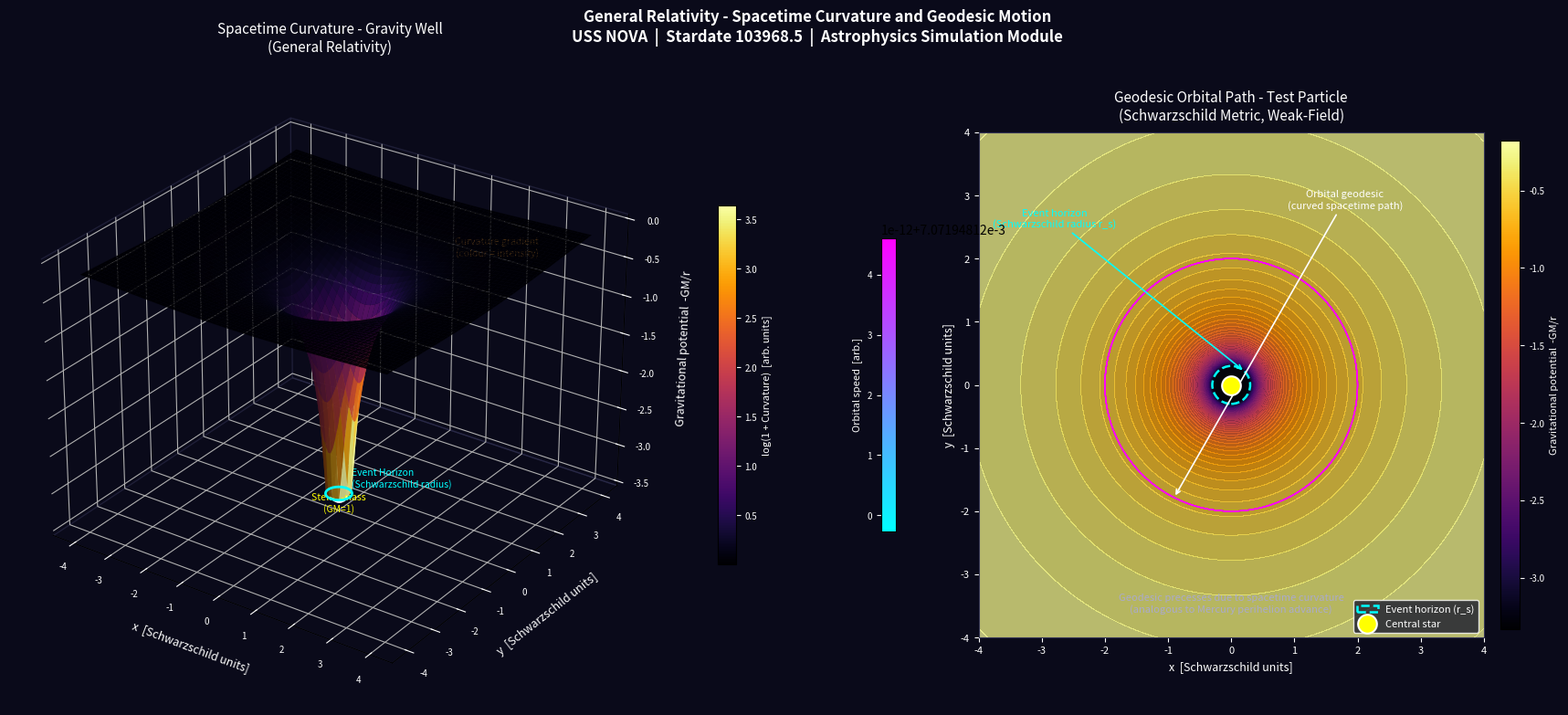

This chart was generated by the following Python code:
# Generated: 2026-04-06 19:06:22
# ============================================================

# Generated by: anthropic/claude-sonnet-4-6 (Cloud)
# Date: 2026-04-06 19:06:22
# AutoCoder System - Automated Code Generation

import numpy as np
import matplotlib.pyplot as plt
from matplotlib import cm
from mpl_toolkits.mplot3d import Axes3D
from scipy.integrate import solve_ivp

print("Initializing USS NOVA Astrophysics Simulation Module...")

# Parameters
GM = 1.0
RS = 0.3
GRID_N = 120
GRID_R = 4.0

# Spacetime curvature surface
x = np.linspace(-GRID_R, GRID_R, GRID_N)
y = np.linspace(-GRID_R, GRID_R, GRID_N)
X, Y = np.meshgrid(x, y)
R = np.sqrt(X**2 + Y**2)
R_safe = np.where(R < RS, RS, R)

Z = -GM / R_safe
Z_clamp = np.clip(Z, -3.5, 0.0)

curvature = GM / R_safe**3
curvature_norm = np.log1p(curvature)

print("Spacetime curvature grid computed.")

# Geodesic ODE
L = np.sqrt(GM * 2.0)
E = 0.5 * (L**2 / (2.0**2)) - GM / 2.0

def geodesic(t, state):
    r, phi, rdot, phidot = state
    if r < RS:
        r = RS
    rddot = -GM / r**2 + L**2 / r**3
    phiddot = -2.0 * rdot * phidot / r
    return [rdot, phidot, rddot, phiddot]

r0 = 2.0
phidot0 = L / r0**2
state0 = [r0, 0.0, 0.0, phidot0]
t_span = (0, 80)
t_eval = np.linspace(*t_span, 8000)

print("Integrating geodesic equations of motion...")
sol = solve_ivp(geodesic, t_span, state0, t_eval=t_eval,
                method='DOP853', rtol=1e-9, atol=1e-11)

r_geo = sol.y[0]
phi_geo = sol.y[1]
x_geo = r_geo * np.cos(phi_geo)
y_geo = r_geo * np.sin(phi_geo)
print("Geodesic integration complete.")

# Figure layout
fig = plt.figure(figsize=(18, 8), facecolor='#0a0a1a')

# Subplot 1: 3D gravity well
ax1 = fig.add_subplot(121, projection='3d', facecolor='#0a0a1a')

surf = ax1.plot_surface(
    X, Y, Z_clamp,
    facecolors=cm.inferno(curvature_norm / curvature_norm.max()),
    rstride=2, cstride=2, linewidth=0, antialiased=True, alpha=0.92
)

theta_ring = np.linspace(0, 2 * np.pi, 200)
xr = RS * np.cos(theta_ring)
yr = RS * np.sin(theta_ring)
zr = np.full_like(xr, -GM / RS)
ax1.plot(xr, yr, zr, color='cyan', linewidth=2.0, zorder=10)

ax1.scatter([0], [0], [-GM / RS], color='yellow', s=180, zorder=11,
            edgecolors='white', linewidths=1.5)

ax1.text(RS + 0.05, 0, -GM / RS + 0.15,
         'Event Horizon\n(Schwarzschild radius)',
         color='cyan', fontsize=7.5, ha='left')
ax1.text(2.5, 2.5, -0.35,
         'Curvature gradient\n(colour = intensity)',
         color='#ffaa44', fontsize=7.5, ha='center')
ax1.text(0, 0, -GM / RS - 0.25,
         'Stellar mass\n(GM=1)', color='yellow',
         fontsize=7.5, ha='center')

ax1.set_xlabel('x  [Schwarzschild units]', color='white', labelpad=8, fontsize=9)
ax1.set_ylabel('y  [Schwarzschild units]', color='white', labelpad=8, fontsize=9)
ax1.set_zlabel('Gravitational potential  -GM/r', color='white', labelpad=8, fontsize=9)
ax1.set_title('Spacetime Curvature - Gravity Well\n(General Relativity)',
              color='white', fontsize=11, pad=10)

ax1.tick_params(colors='white', labelsize=7)
ax1.xaxis.pane.fill = False
ax1.yaxis.pane.fill = False
ax1.zaxis.pane.fill = False
ax1.xaxis.pane.set_edgecolor('#333355')
ax1.yaxis.pane.set_edgecolor('#333355')
ax1.zaxis.pane.set_edgecolor('#333355')
ax1.grid(True, color='#222244', linewidth=0.4)
ax1.view_init(elev=28, azim=-55)

mappable = cm.ScalarMappable(cmap='inferno')
mappable.set_array(curvature_norm)
cbar = fig.colorbar(mappable, ax=ax1, shrink=0.55, pad=0.08, aspect=20)
cbar.set_label('log(1 + Curvature)  [arb. units]', color='white', fontsize=8)
cbar.ax.yaxis.set_tick_params(color='white', labelsize=7)
plt.setp(cbar.ax.yaxis.get_ticklabels(), color='white')

# Subplot 2: Geodesic orbital path
ax2 = fig.add_subplot(122, facecolor='#0a0a1a')

r_bg = np.sqrt(X**2 + Y**2)
r_bg_safe = np.where(r_bg < RS, RS, r_bg)
potential_bg = -GM / r_bg_safe
ax2.contourf(X, Y, potential_bg, levels=60, cmap='inferno', alpha=0.75)
cbar2 = fig.colorbar(
    plt.cm.ScalarMappable(
        norm=plt.Normalize(potential_bg.min(), potential_bg.max()),
        cmap='inferno'),
    ax=ax2, shrink=0.75, pad=0.02, aspect=25)
cbar2.set_label('Gravitational potential  -GM/r', color='white', fontsize=8)
cbar2.ax.yaxis.set_tick_params(color='white', labelsize=7)
plt.setp(cbar2.ax.yaxis.get_ticklabels(), color='white')

eh_circle = plt.Circle((0, 0), RS, color='cyan', fill=False,
                        linewidth=1.8, linestyle='--', label='Event horizon (r_s)')
ax2.add_patch(eh_circle)

speed = np.sqrt(np.diff(x_geo)**2 + np.diff(y_geo)**2)
speed_norm = speed / speed.max()
for i in range(len(x_geo) - 1):
    ax2.plot(x_geo[i:i+2], y_geo[i:i+2],
             color=cm.cool(speed_norm[i]), linewidth=0.8, alpha=0.85)

geo_mappable = cm.ScalarMappable(
    norm=plt.Normalize(speed.min(), speed.max()), cmap='cool')
geo_mappable.set_array(speed)
cbar3 = fig.colorbar(geo_mappable, ax=ax2, shrink=0.45, pad=0.12, aspect=20,
                     location='left')
cbar3.set_label('Orbital speed  [arb.]', color='white', fontsize=8)
cbar3.ax.yaxis.set_tick_params(color='white', labelsize=7)
plt.setp(cbar3.ax.yaxis.get_ticklabels(), color='white')

ax2.scatter(0, 0, color='yellow', s=220, zorder=10,
            edgecolors='white', linewidths=1.5, label='Central star')

ax2.annotate('Orbital geodesic\n(curved spacetime path)',
             xy=(x_geo[1200], y_geo[1200]),
             xytext=(1.8, 2.8),
             color='white', fontsize=8,
             arrowprops=dict(arrowstyle='->', color='white', lw=1.2),
             ha='center')
ax2.annotate('Event horizon\n(Schwarzschild radius r_s)',
             xy=(RS * np.cos(np.pi / 4), RS * np.sin(np.pi / 4)),
             xytext=(-2.8, 2.5),
             color='cyan', fontsize=8,
             arrowprops=dict(arrowstyle='->', color='cyan', lw=1.2),
             ha='center')
ax2.text(0, -3.6,
         'Geodesic precesses due to spacetime curvature\n'
         '(analogous to Mercury perihelion advance)',
         color='#aaaacc', fontsize=8, ha='center')

ax2.set_xlim(-GRID_R, GRID_R)
ax2.set_ylim(-GRID_R, GRID_R)
ax2.set_aspect('equal')
ax2.set_xlabel('x  [Schwarzschild units]', color='white', fontsize=9)
ax2.set_ylabel('y  [Schwarzschild units]', color='white', fontsize=9)
ax2.set_title('Geodesic Orbital Path - Test Particle\n(Schwarzschild Metric, Weak-Field)',
              color='white', fontsize=11, pad=10)
ax2.tick_params(colors='white', labelsize=8)
ax2.legend(loc='lower right', fontsize=8, facecolor='#1a1a2e',
           edgecolor='white', labelcolor='white')
for spine in ax2.spines.values():
    spine.set_edgecolor('#333355')

# Main title
plt.suptitle(
    'General Relativity - Spacetime Curvature and Geodesic Motion\n'
    'USS NOVA  |  Stardate 103968.5  |  Astrophysics Simulation Module',
    color='white', fontsize=12, y=0.98, fontweight='bold')

fig.patch.set_facecolor('#0a0a1a')
plt.tight_layout()
print("Rendering simulation display...")
plt.show()
print("Simulation complete. USS NOVA Astrophysics Module standing by.")
